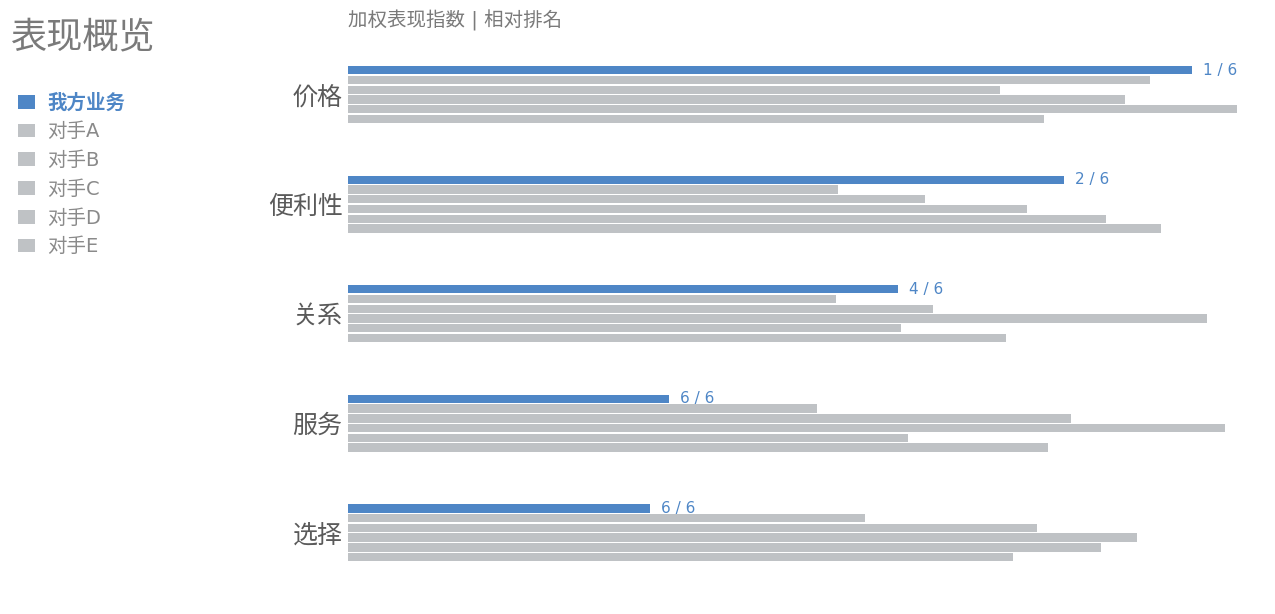

This figure's Python source:
import numpy as np
import matplotlib.pyplot as plt
from matplotlib.patches import Patch


np.random.seed(7)

categories = ["价格", "便利性", "关系", "服务", "选择"]

series = [
    "我方业务",
    "对手A",
    "对手B",
    "对手C",
    "对手D",
    "对手E",
]

color_map = {
    "我方业务": "#4E86C6",
    "对手A":   "#BFC2C5",
    "对手B":   "#BFC2C5",
    "对手C":   "#BFC2C5",
    "对手D":   "#BFC2C5",
    "对手E":   "#BFC2C5",
}

vals = {}
for c in categories:
    base = np.random.uniform(50, 98, size=len(series))
    if c == "价格":
        base[0] = 92
    elif c == "便利性":
        base[0] = 78
    elif c == "关系":
        base[0] = 60
    elif c == "服务":
        base[0] = 35
    elif c == "选择":
        base[0] = 33
    vals[c] = base

ranks = {}
for c in categories:
    order = np.argsort(vals[c])[::-1]
    ranks[c] = int(np.where(order == 0)[0][0]) + 1

forced_rank_text = {
    "价格": "1 / 6",
    "便利性": "2 / 6",
    "关系": "4 / 6",
    "服务": "6 / 6",
    "选择": "6 / 6",
}


plt.rcParams["font.family"] = ["Microsoft YaHei", "SimHei", "Arial", "DejaVu Sans", "sans-serif"]
plt.rcParams["axes.unicode_minus"] = False

n_series = len(series)
gap = 1.1
bar_h = 0.18
within_gap = 0.03
row_step = bar_h + within_gap
group_height = n_series * row_step

fig = plt.figure(figsize=(13.5, 7.2), dpi=140)
ax = fig.add_axes([0.28, 0.12, 0.68, 0.78])


y_centers = []
y0 = 0.0

for cat in categories:
    ys = [y0 + i * row_step for i in range(n_series)]  

    y_centers.append(y0 + (group_height - row_step) / 2.0)

    for i in range(1, n_series):
        name = series[i]
        ax.barh(
            ys[i],
            vals[cat][i],
            height=bar_h,
            color=color_map[name],
            edgecolor="none",
            zorder=1
        )

    ax.barh(
        ys[0],
        vals[cat][0],
        height=bar_h,
        color=color_map["我方业务"],
        edgecolor="none",
        zorder=3
    )

    rank_txt = forced_rank_text.get(cat, f"{ranks[cat]} / {n_series}")
    ax.text(
        vals[cat][0] + 1.2,
        ys[0],
        rank_txt,
        va="center",
        ha="left",
        fontsize=11,
        color=color_map["我方业务"]
    )

    y0 += group_height + gap


ax.set_xlim(0, 100)
ax.set_ylim(-0.6, y0 - gap + 0.8)
ax.invert_yaxis()

ax.set_xticks([])
ax.set_yticks(y_centers)
ax.set_yticklabels(categories, fontsize=18, color="#5A5A5A")
ax.tick_params(axis="y", length=0)

for spine in ax.spines.values():
    spine.set_visible(False)

ax.text(
    0.0, 1.02,
    "加权表现指数 | 相对排名",
    transform=ax.transAxes,
    ha="left",
    va="bottom",
    fontsize=14,
    color="#7A7A7A"
)


fig.text(0.03, 0.93, "表现概览", fontsize=26, color="#7A7A7A", ha="left", va="top")

legend_handles = [Patch(facecolor=color_map[name], edgecolor="none", label=name) for name in series]
leg = fig.legend(
    handles=legend_handles,
    loc="upper left",
    bbox_to_anchor=(0.03, 0.84),
    frameon=False,
    ncol=1,
    fontsize=14,
    handlelength=0.9,
    handletextpad=0.6,
    borderaxespad=0.0
)

for t in leg.get_texts():
    if t.get_text() == "我方业务":
        t.set_color(color_map["我方业务"])
        t.set_fontweight("bold")
    else:
        t.set_color("#8A8A8A")

plt.show()
